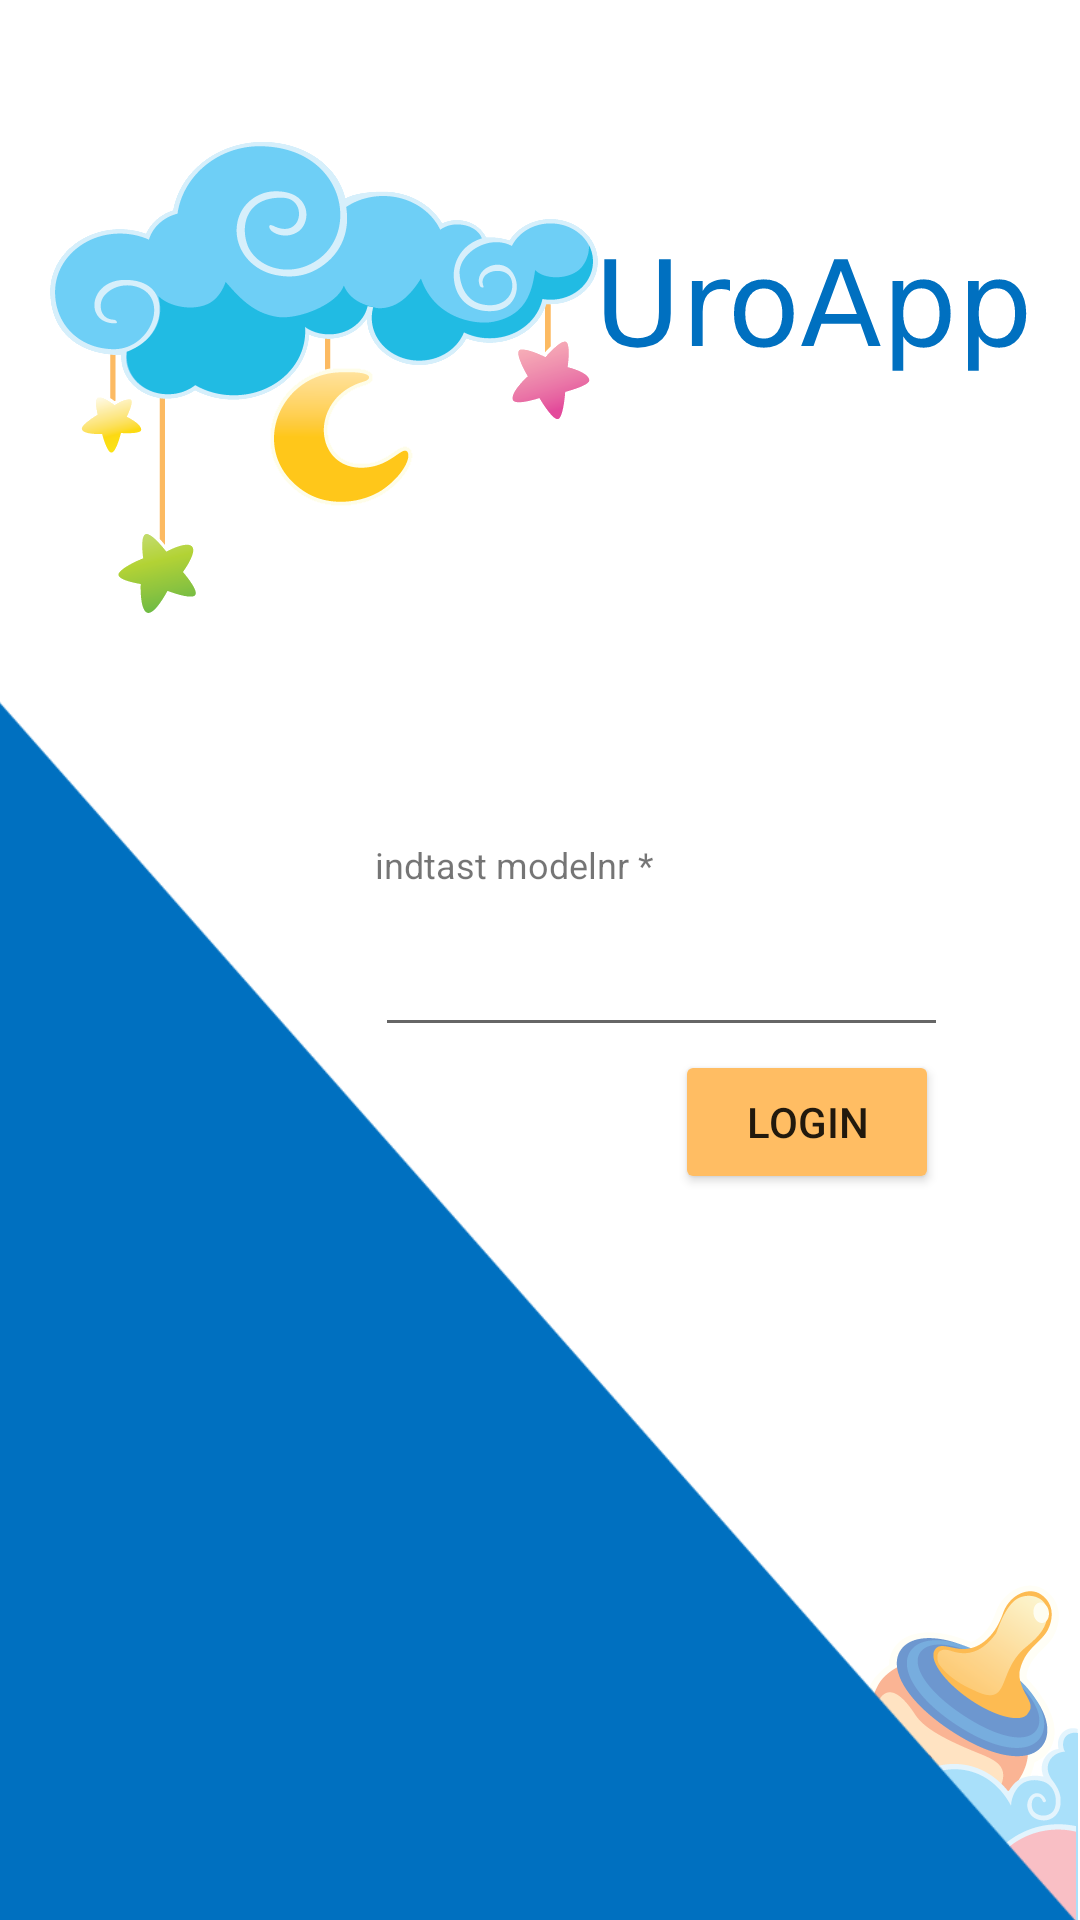

Reconstruct the res/layout file that produces this screen, plus the resources it refers to.
<!-- AndroidManifest.xml: application theme Theme.Uropatruljen_app -->
<!-- res/layout/activity_login.xml -->
<?xml version="1.0" encoding="utf-8"?>
<RelativeLayout xmlns:android="http://schemas.android.com/apk/res/android"
    xmlns:tools="http://schemas.android.com/tools"
    android:layout_width="match_parent"
    android:layout_height="match_parent"
    android:paddingBottom="90dp"
    android:paddingStart="25dp"
    android:paddingEnd="20dp"
    android:background="@drawable/backgrounduro2022"
    tools:context=".Login">

    <TextView
        android:id="@+id/required"
        android:layout_width="382dp"
        android:layout_height="179dp"
        android:layout_marginTop="280dp"
        android:layout_marginStart="100dp"
        android:paddingBottom="25dp"
        android:text="@string/indtast_modelnr"
        android:textSize="12sp"/>

    <EditText
        android:id="@+id/enterModelNum"
        android:layout_width="191dp"
        android:layout_height="49dp"
        android:autofillHints=""
        android:inputType="text"
        android:layout_marginTop="300dp"
        android:layout_marginStart="100dp"
        android:textColor="@color/black"
        android:textSize="20sp"
        tools:ignore="LabelFor"/>

    <Button
        android:id="@+id/login"
        android:layout_width="wrap_content"
        android:layout_height="wrap_content"
        android:backgroundTint="@color/uro_orange"
        android:text="@string/login"
        android:layout_marginTop="350dp"
        android:layout_marginStart="200dp"/>

</RelativeLayout>
<!-- resources referenced by this layout -->
<resources>
  <color name="black">#FF000000</color>
  <color name="uro_orange">#FFBD63</color>
  <!-- drawable backgrounduro2022: png bitmap (drawable, 74614 bytes) -->
  <string name="indtast_modelnr"><color name="black">indtast modelnr </color><color name="red">*</color></string>
  <string name="login">Login</string>
  <style name="Theme.Uropatruljen_app" parent="Theme.MaterialComponents.DayNight.DarkActionBar">
          
          <item name="colorPrimary">@color/purple_500</item>
          <item name="colorPrimaryVariant">@color/purple_700</item>
          <item name="colorOnPrimary">@color/white</item>
          
          <item name="colorSecondary">@color/teal_200</item>
          <item name="colorSecondaryVariant">@color/teal_700</item>
          <item name="colorOnSecondary">@color/black</item>
          
          <item name="android:statusBarColor" tools:targetApi="l">?attr/colorPrimaryVariant</item>
          
      </style>
  <color name="purple_500">#FF6200EE</color>
  <color name="purple_700">#FF3700B3</color>
  <color name="white">#FFFFFFFF</color>
  <color name="teal_200">#FF03DAC5</color>
  <color name="teal_700">#FF018786</color>
</resources>
